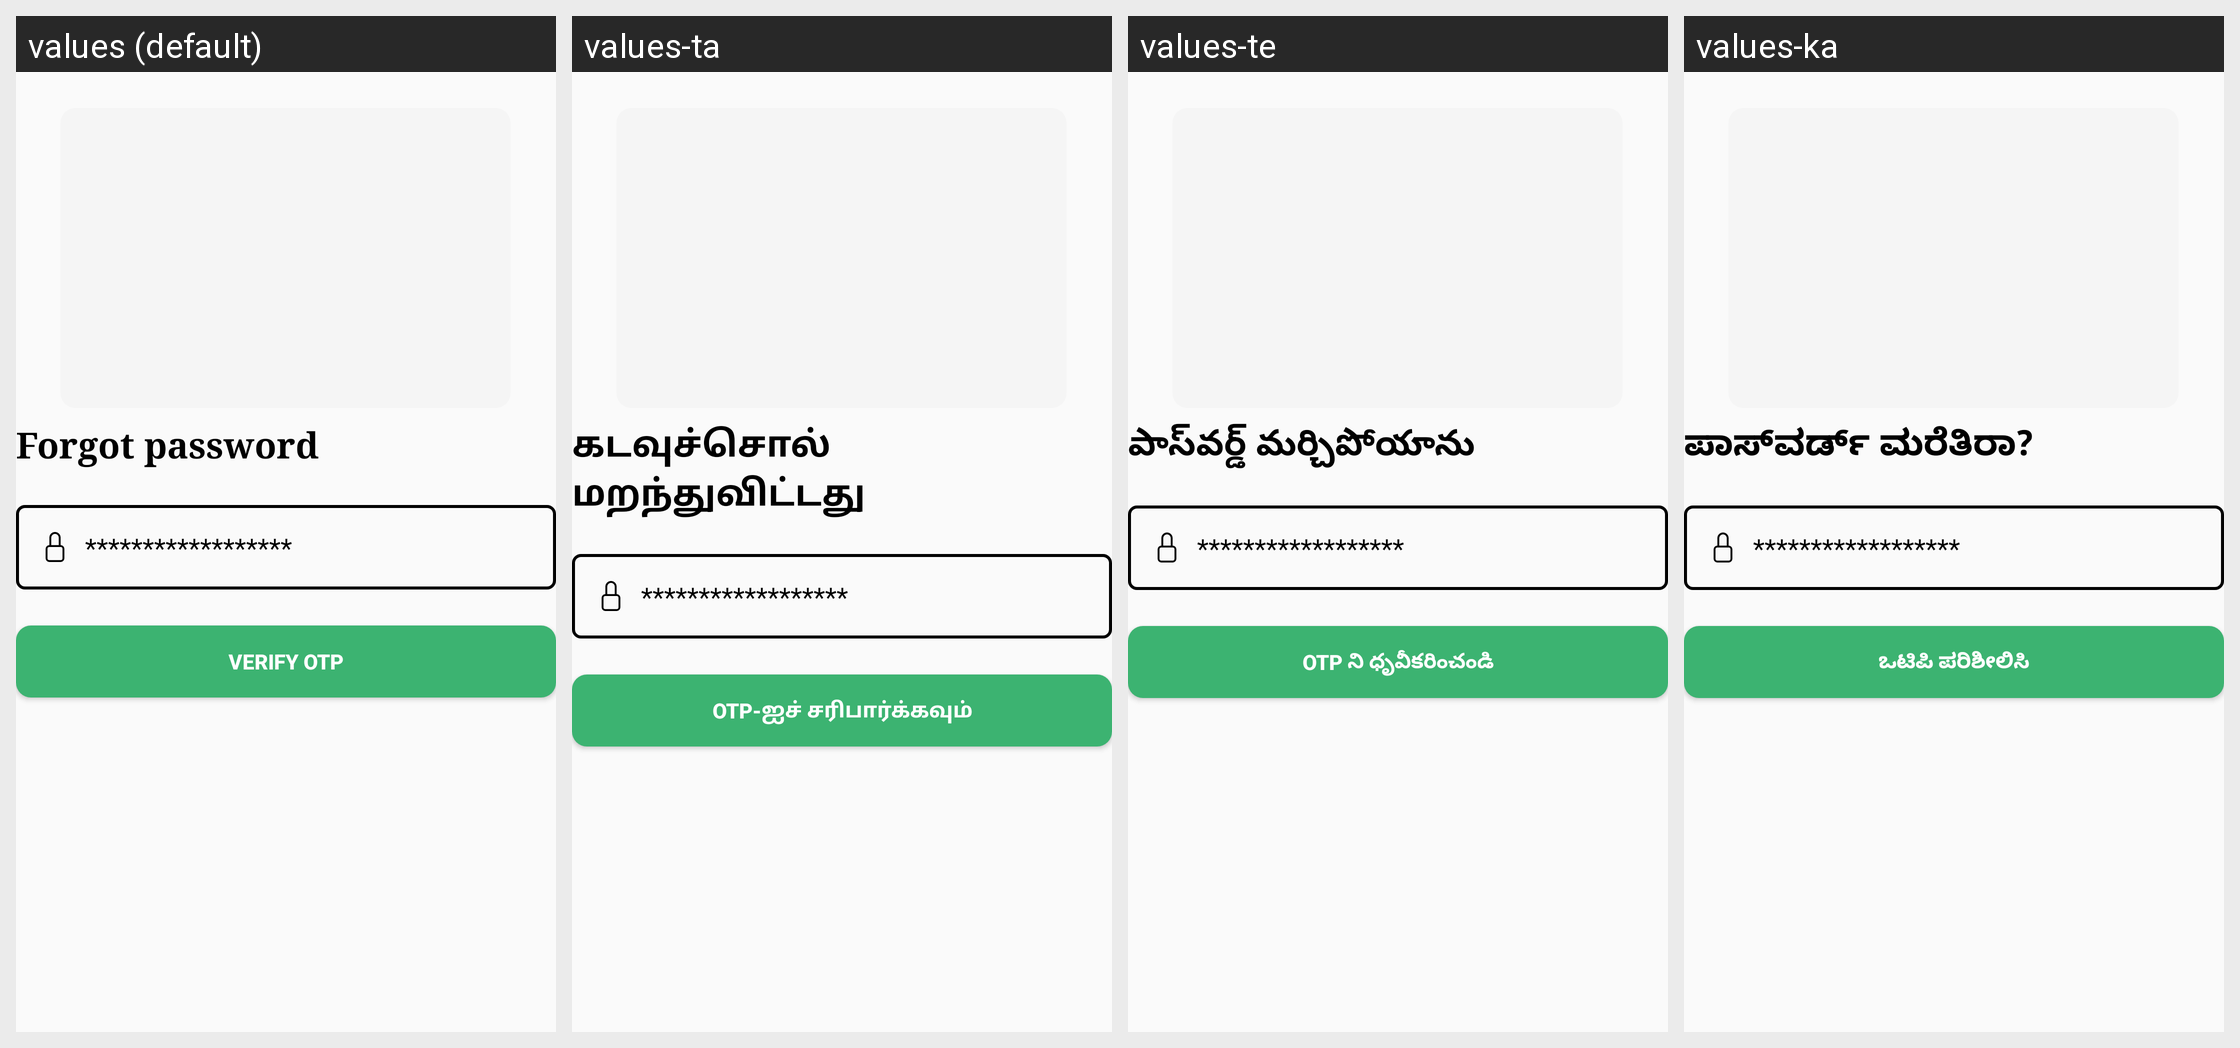

For this localized Android screen grid, give each drawn string resource with its value in every locale shown.
Android screen res/layout/fragment_o_t_p.xml rendered under 4 locales, left to right: values (default), values-ta, values-te, values-ka. Device: Nexus 5 (rendered at 1080×1920; each locale shown at half size, 540×960, under a caption strip naming it); theme Theme.Krishi.
Other locales in the repository, not shown: values-hi.
Strings drawn on this screen, with the default value and each locale's value (text and hints the layout hard-codes, and strings that could not be matched under every locale, appear in the picture but are not listed):

forgot_password
  values: Forgot password
  values-ta: கடவுச்சொல் மறந்துவிட்டது
  values-te: పాస్‌వర్డ్ మర్చిపోయాను
  values-ka: ಪಾಸ್‌ವರ್ಡ್ ಮರೆತಿರಾ?

password
  values: ******************
  values-ta: ******************
  values-te: ******************
  values-ka: ******************

otp
  values: Verify OTP
  values-ta: OTP-ஐச் சரிபார்க்கவும்
  values-te: OTP ని ధృవీకరించండి
  values-ka: ಒಟಿಪಿ ಪರಿಶೀಲಿಸಿ
